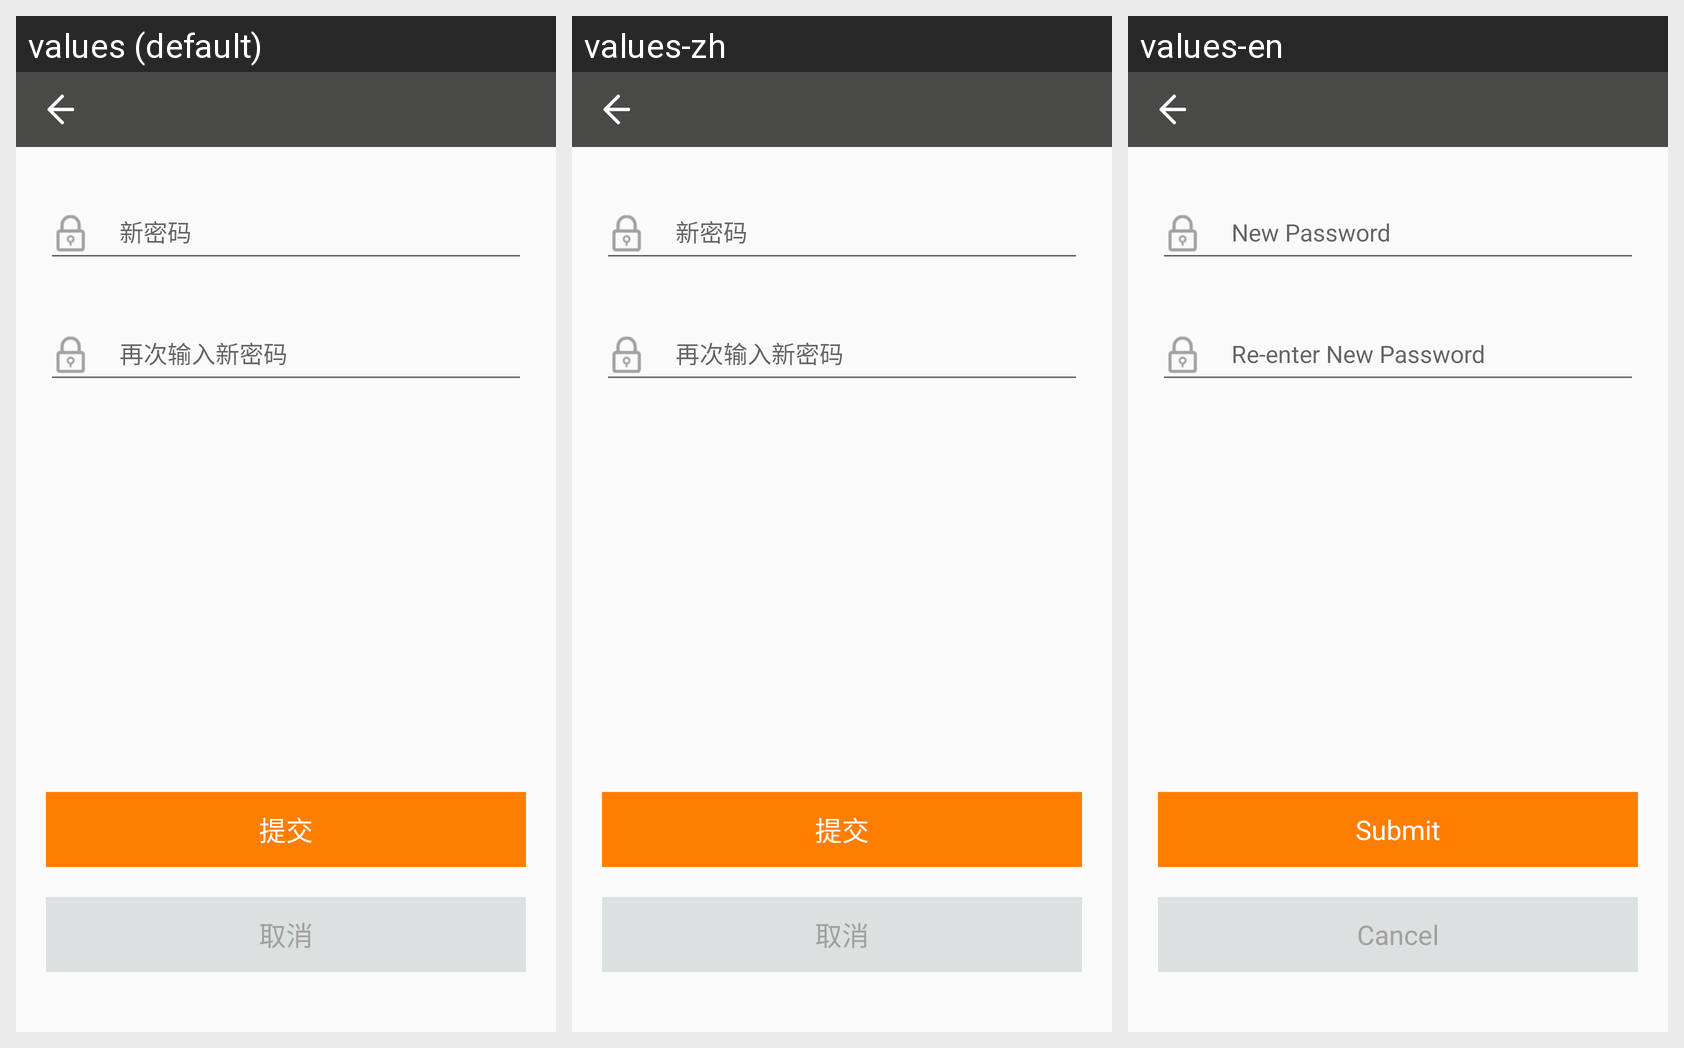

Translations of the strings shown on this Android screen, per locale in the grid:
Android screen res/layout/login_reset_psw_activity.xml rendered under 3 locales, left to right: values (default), values-zh, values-en. Device: Nexus 5 (rendered at 1080×1920; each locale shown at half size, 540×960, under a caption strip naming it); theme AppTheme.
Strings drawn on this screen, with the default value and each locale's value (text and hints the layout hard-codes, and strings that could not be matched under every locale, appear in the picture but are not listed):

app_button_cancel
  values: 取消
  values-zh: 取消
  values-en: Cancel

app_button_submit
  values: 提交
  values-zh: 提交
  values-en: Submit
